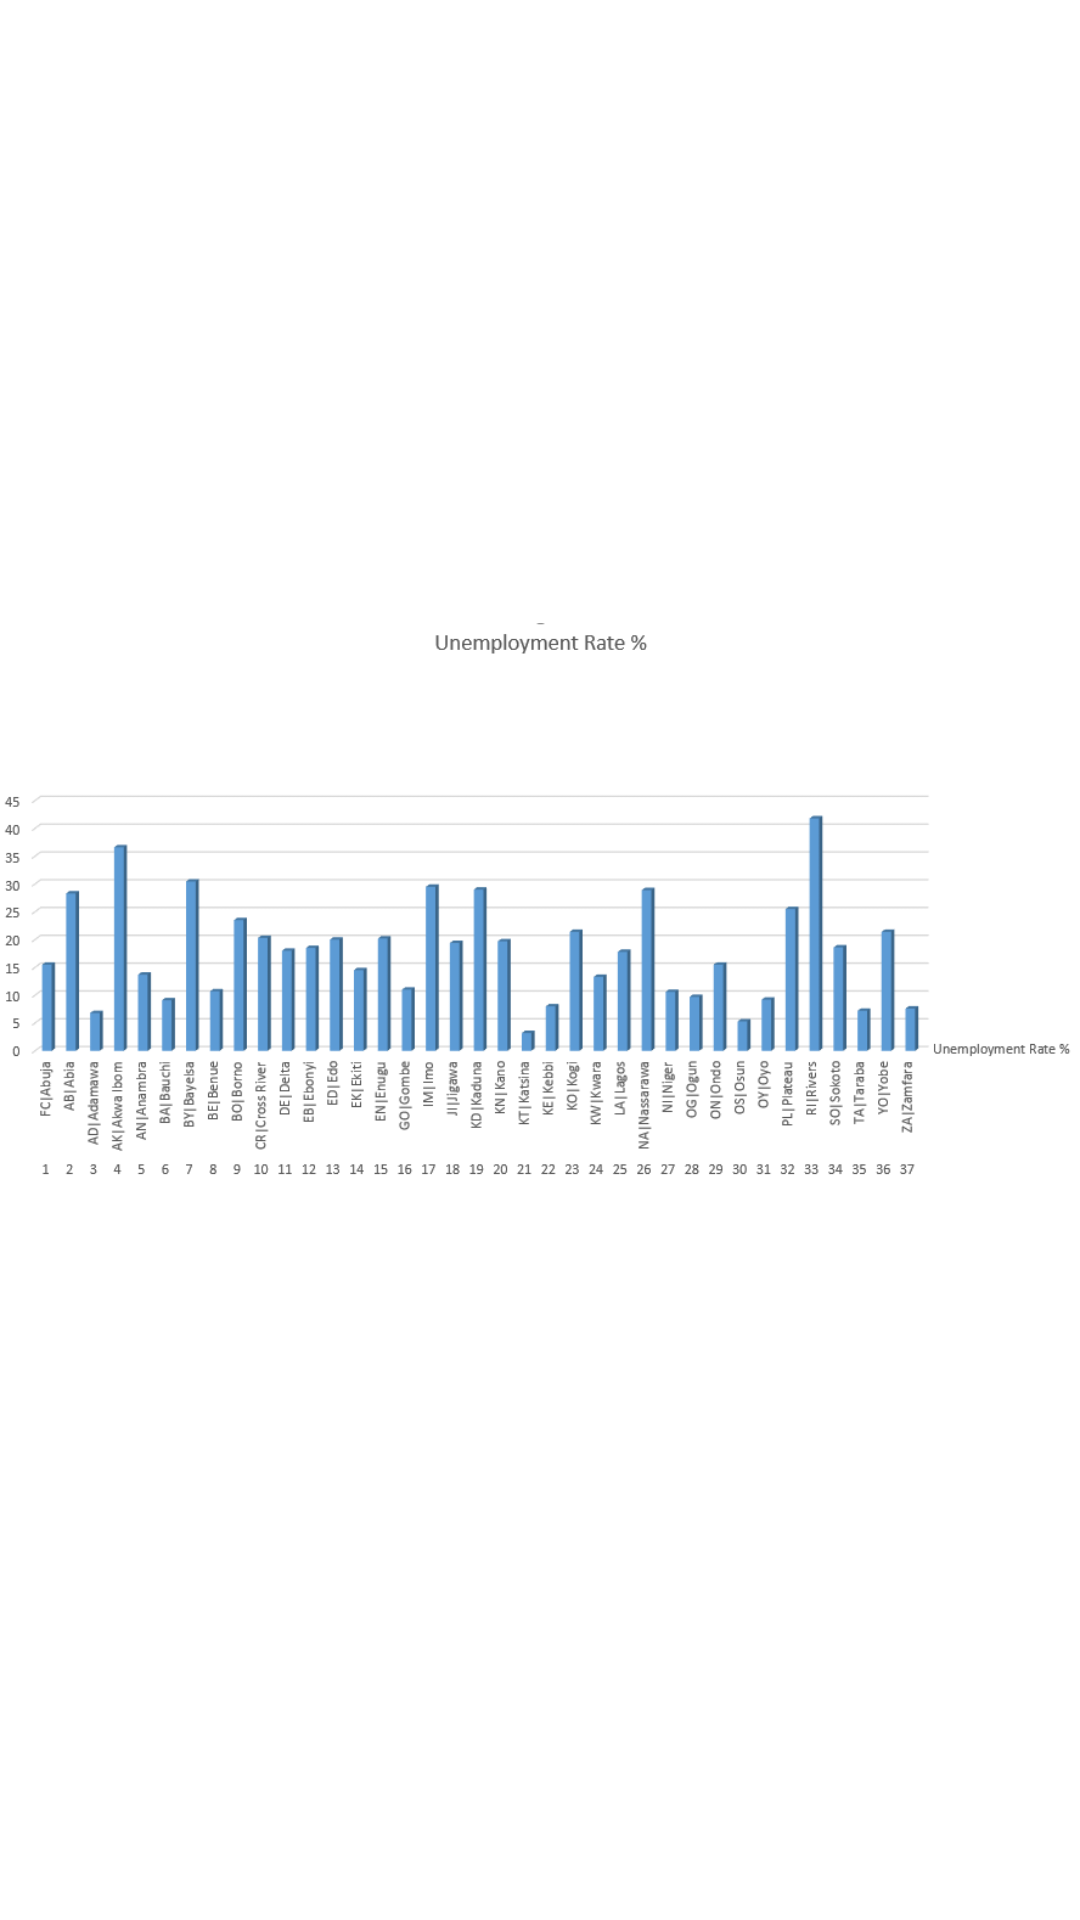

Produce the Android XML layout that renders to this screen, including the resource entries it uses.
<!-- AndroidManifest.xml: application theme Theme.Statistics -->
<!-- res/layout/fragment3_layout.xml -->
<?xml version="1.0" encoding="utf-8"?>
<LinearLayout xmlns:android="http://schemas.android.com/apk/res/android"
    android:orientation="vertical"
    android:layout_width="match_parent"
    android:gravity="center"
    android:layout_height="match_parent">

 <ImageView
     android:layout_width="wrap_content"
     android:layout_height="wrap_content"
     android:src="@drawable/chart"/>

</LinearLayout>
<!-- resources referenced by this layout -->
<resources>
  <!-- drawable chart: png bitmap (drawable, 34315 bytes) -->
  <style name="Theme.Statistics" parent="Theme.MaterialComponents.DayNight.DarkActionBar">
          
          <item name="colorPrimary">@color/purple_500</item>
          <item name="colorPrimaryVariant">@color/purple_700</item>
          <item name="colorOnPrimary">@color/white</item>
          
          <item name="colorSecondary">@color/teal_200</item>
          <item name="colorSecondaryVariant">@color/teal_700</item>
          <item name="colorOnSecondary">@color/black</item>
          
          <item name="android:statusBarColor" tools:targetApi="l">?attr/colorPrimaryVariant</item>
          
      </style>
  <!-- not gathered from this repository: default colours our renderer supplied (Android Studio template values) -->
  <color name="purple_500">#FF6200EE</color>
  <color name="purple_700">#FF3700B3</color>
  <color name="teal_200">#FF03DAC5</color>
  <color name="teal_700">#FF018786</color>
  <color name="black">#FF000000</color>
  <color name="white">#FFFFFFFF</color>
</resources>
